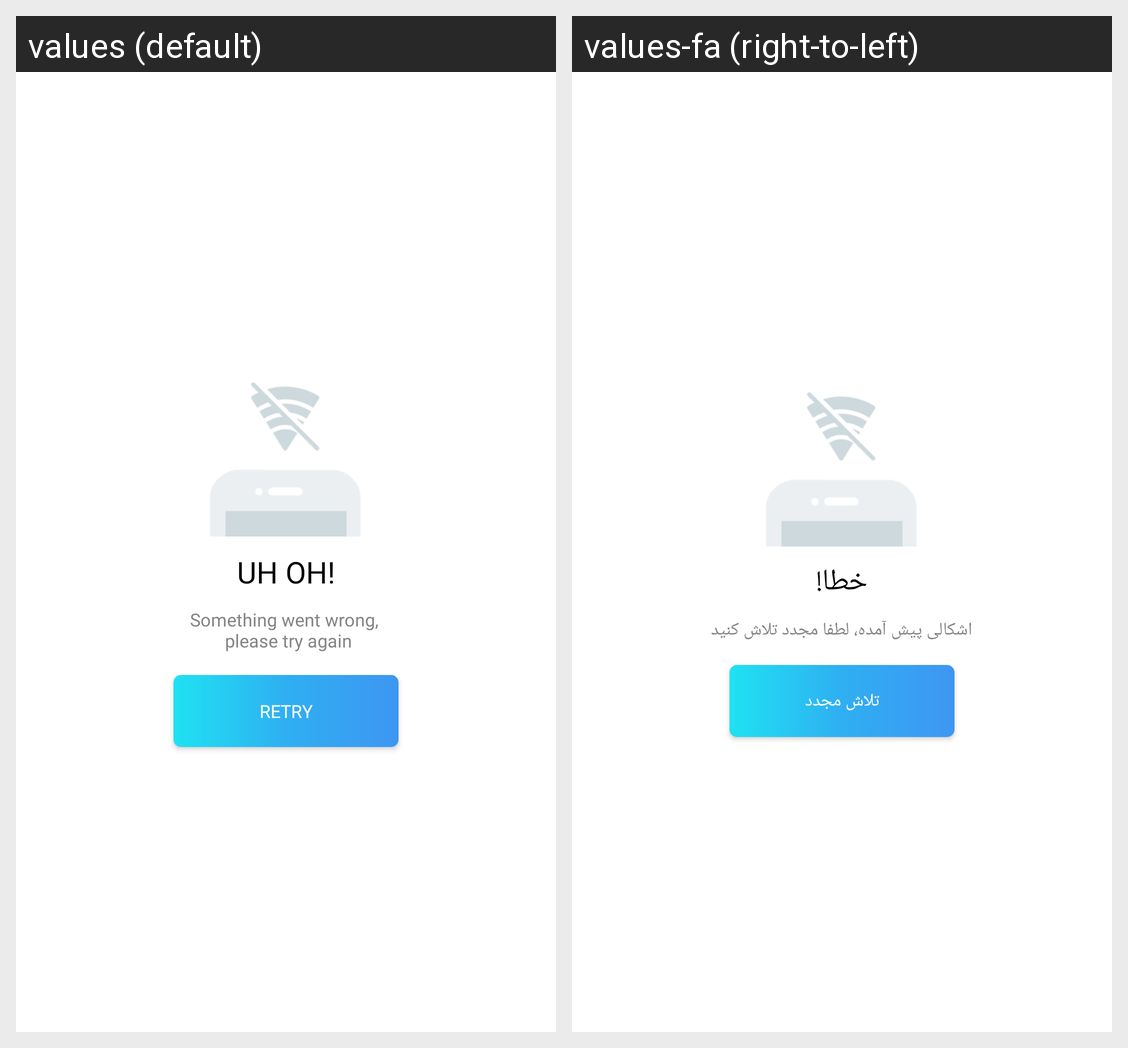

Strings drawn on this Android screen and how each of the app's shown locales translates them:
Android screen res/layout/layout_error.xml rendered under 2 locales, left to right: values (default), values-fa (right-to-left). Device: Nexus 5 (rendered at 1080×1920; each locale shown at half size, 540×960, under a caption strip naming it); theme Theme.MaterialComponents.DayNight.NoActionBar.
Strings drawn on this screen, with the default value and each locale's value (text and hints the layout hard-codes, and strings that could not be matched under every locale, appear in the picture but are not listed):

error_title
  values: UH OH!
  values-fa: خطا!

error_sub_title
  values: Something went wrong, 
       please try again
  values-fa: اشکالی پیش آمده، لطفا مجدد تلاش کنید

retry
  values: Retry
  values-fa: تلاش مجدد
